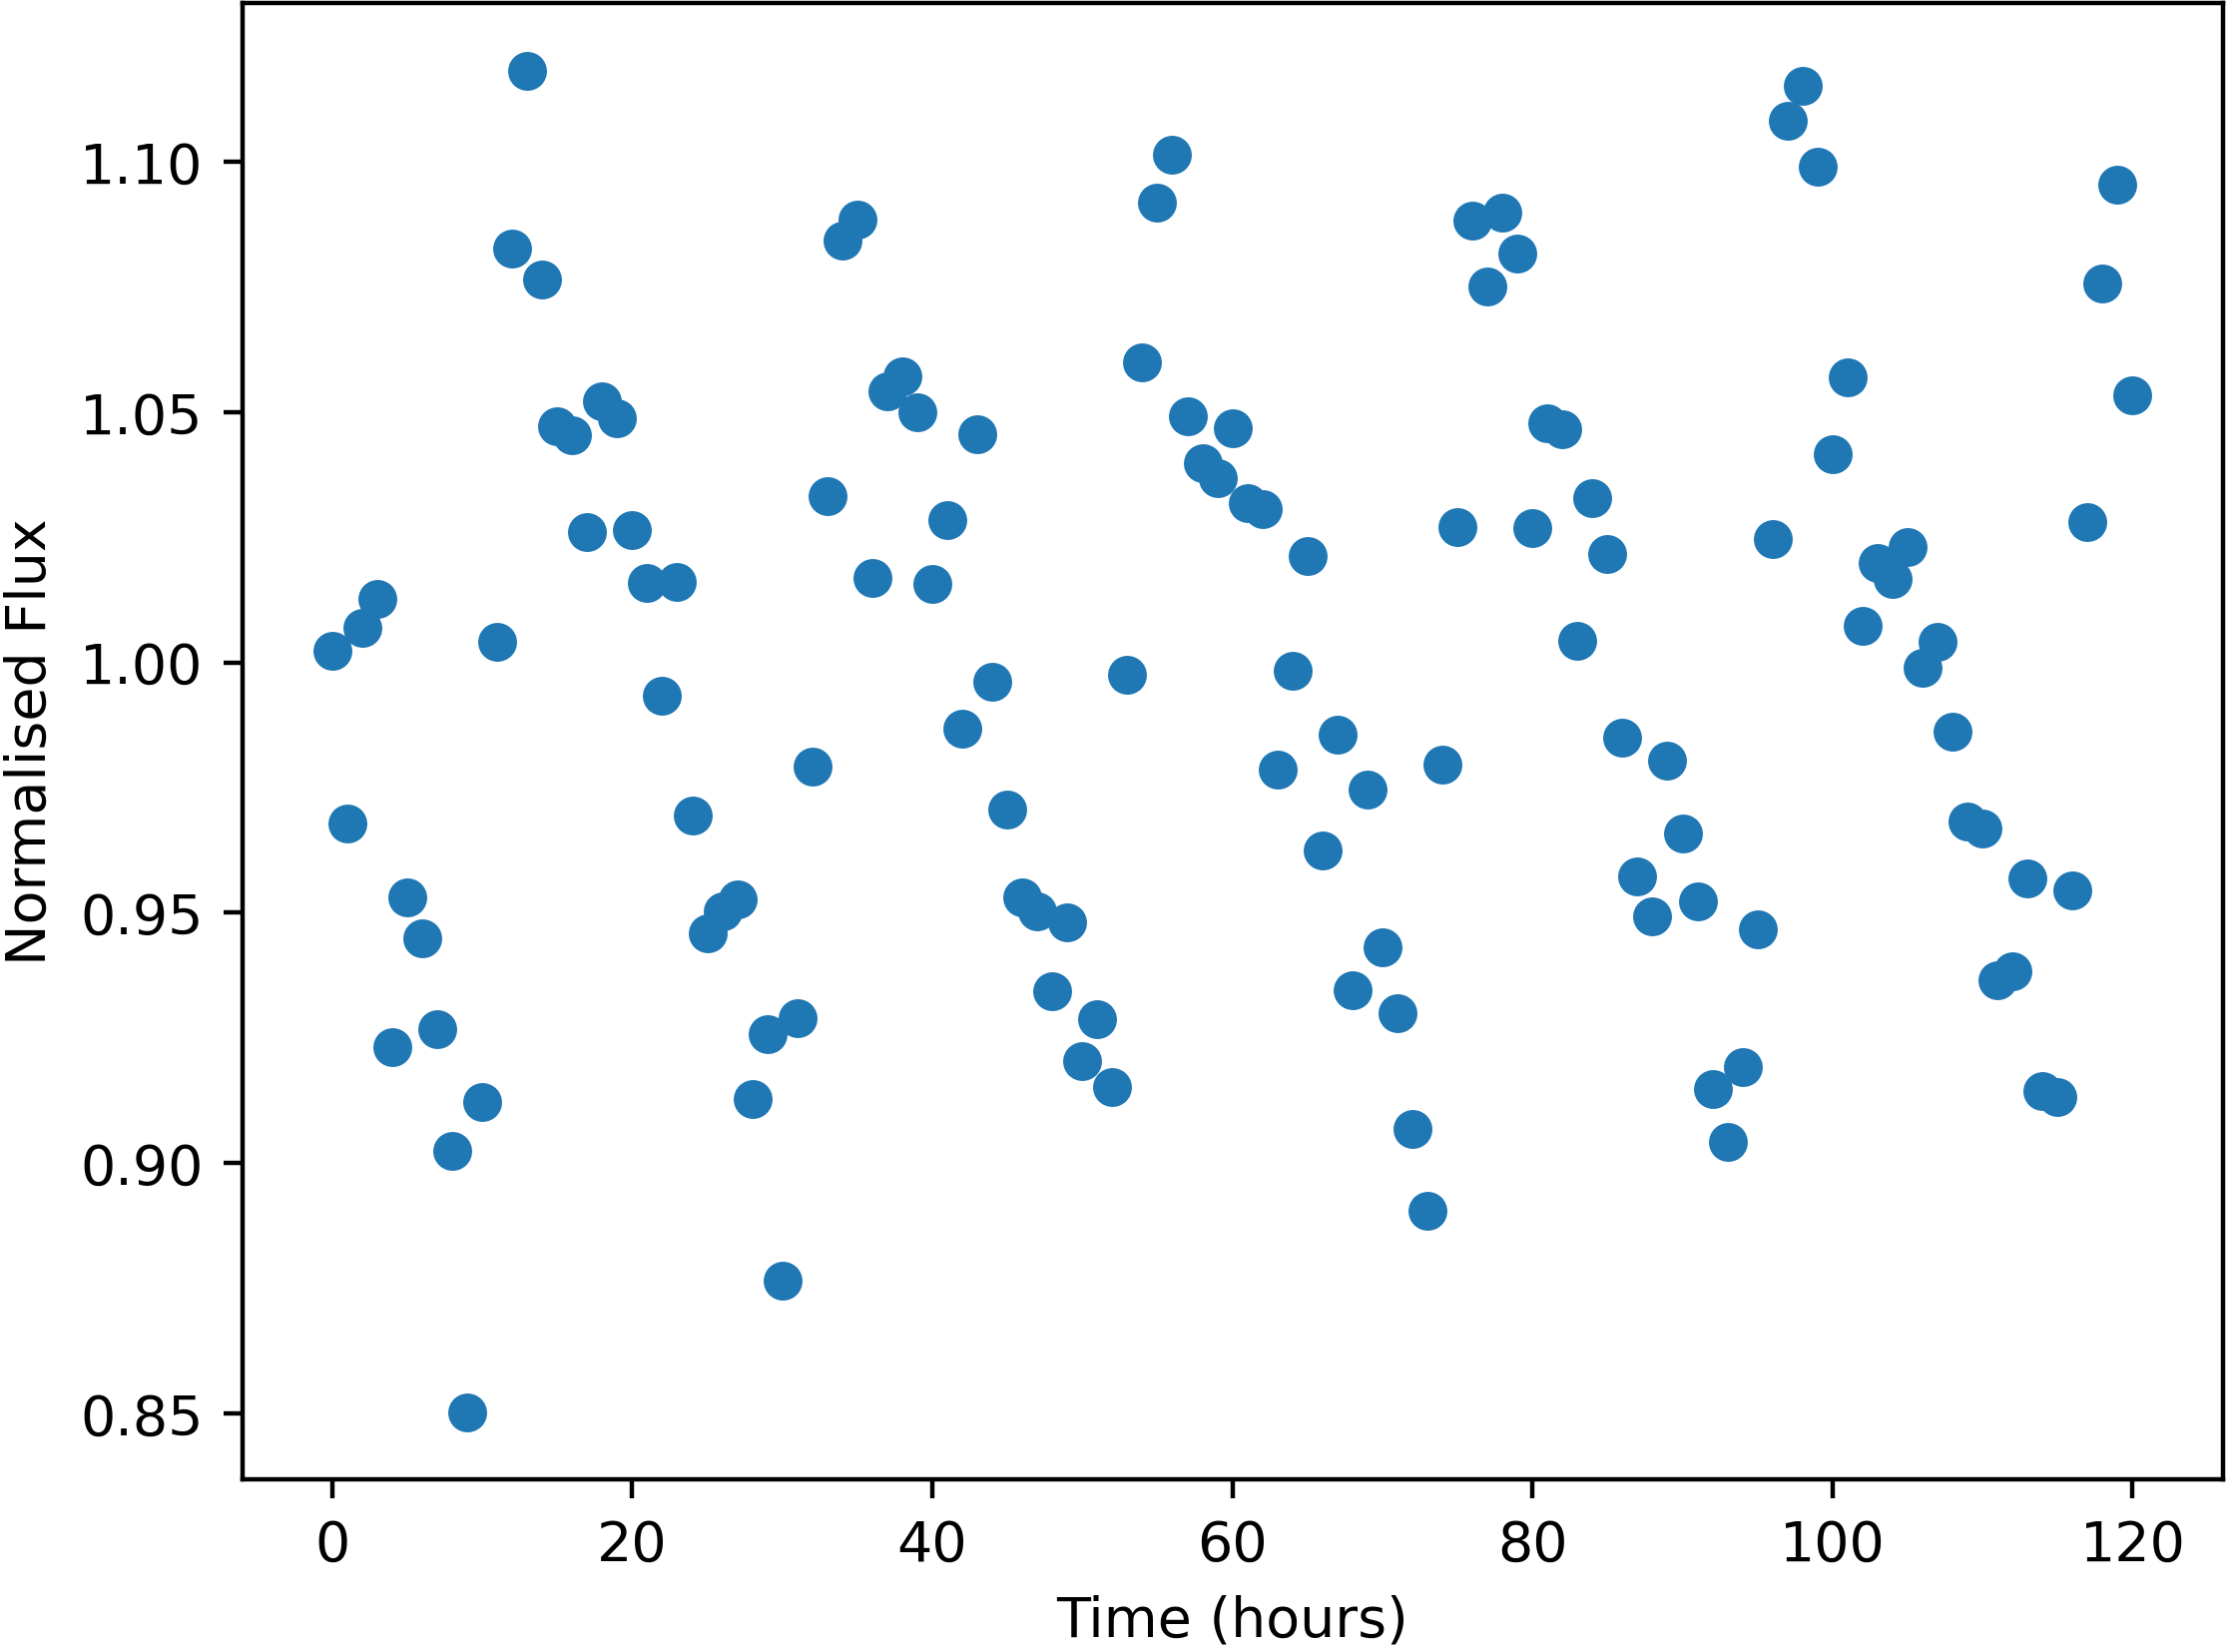

The table this chart was drawn from, first rows:
Time, NormalisedFlux
0.0, 1.002
1.0, 0.9679
2.0, 1.007
3.0, 1.013
4.0, 0.9232
5.0, 0.9531
6.0, 0.945
7.0, 0.9267
8.0, 0.9024
9.0, 0.8502
10.0, 0.9122
11.0, 1.004
12.0, 1.083
13.0, 1.118
14.0, 1.077
15.0, 1.047
16.0, 1.045
17.0, 1.026
18.0, 1.052
19.0, 1.049
20.0, 1.027
21.0, 1.016
22.0, 0.9935
23.0, 1.016
24.0, 0.9695
25.0, 0.9459
26.0, 0.9502
27.0, 0.9527
28.0, 0.9128
29.0, 0.9258
30.0, 0.8766
31.0, 0.9289
32.0, 0.9792
33.0, 1.033
34.0, 1.084
35.0, 1.089
36.0, 1.017
37.0, 1.054
38.0, 1.057
39.0, 1.05
40.0, 1.016
41.0, 1.028
42.0, 0.9867
43.0, 1.046
44.0, 0.9961
45.0, 0.9706
46.0, 0.9531
47.0, 0.9502
48.0, 0.9344
49.0, 0.9482
50.0, 0.9203
51.0, 0.9287
52.0, 0.9151
53.0, 0.9975
54.0, 1.06
55.0, 1.092
56.0, 1.102
57.0, 1.049
58.0, 1.04
59.0, 1.037
... 61 more rows
